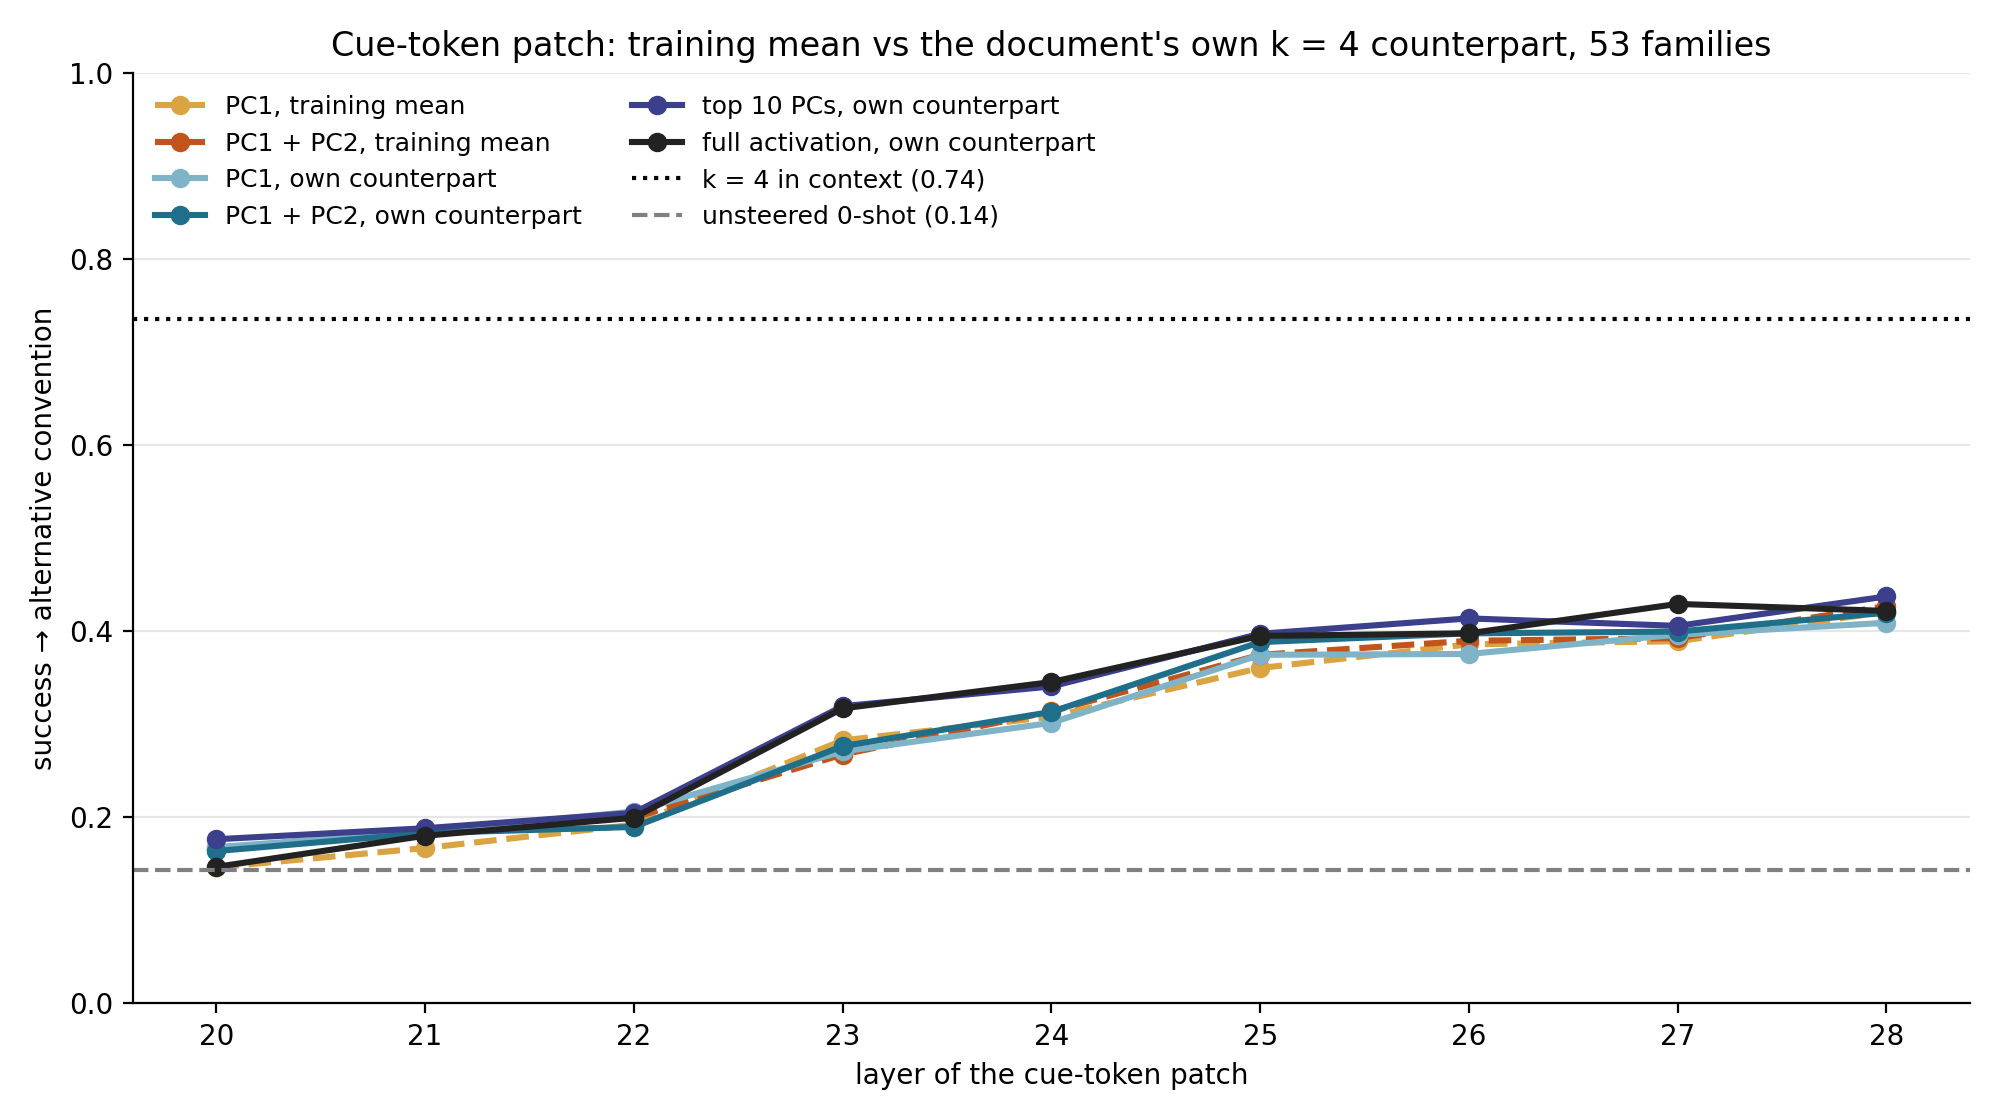

Data behind this chart, as committed beside it:
layer, mean1, mean2, own1, own2, own10, full
20, 0.1462, 0.1656, 0.1679, 0.1637, 0.1764, 0.1467
21, 0.167, 0.1877, 0.1844, 0.183, 0.1882, 0.1802
22, 0.192, 0.1995, 0.2061, 0.1896, 0.2047, 0.1995
23, 0.2825, 0.2675, 0.2708, 0.2764, 0.3193, 0.317
24, 0.308, 0.3137, 0.3014, 0.3132, 0.3406, 0.3453
25, 0.3604, 0.3745, 0.3745, 0.3882, 0.3972, 0.3948
26, 0.3858, 0.3896, 0.3755, 0.3976, 0.4137, 0.3976
27, 0.3892, 0.3925, 0.3962, 0.3995, 0.4057, 0.4292
28, 0.4208, 0.4269, 0.409, 0.4198, 0.4373, 0.4217
